9-way image classification set "cropped_dataset" from GitHub (vkerem0/visionfortress); label vocabulary: demoman, engineer, heavy, medic, pyro, scout, sniper, soldier, spy.

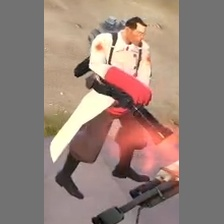
Label: medic

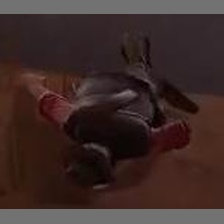
Label: sniper

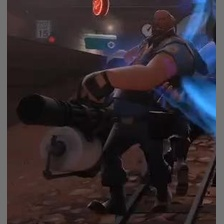
Label: heavy

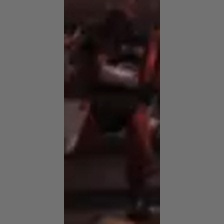
Label: demoman

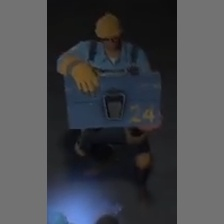
Label: engineer

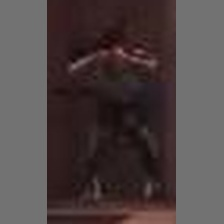
Label: soldier
